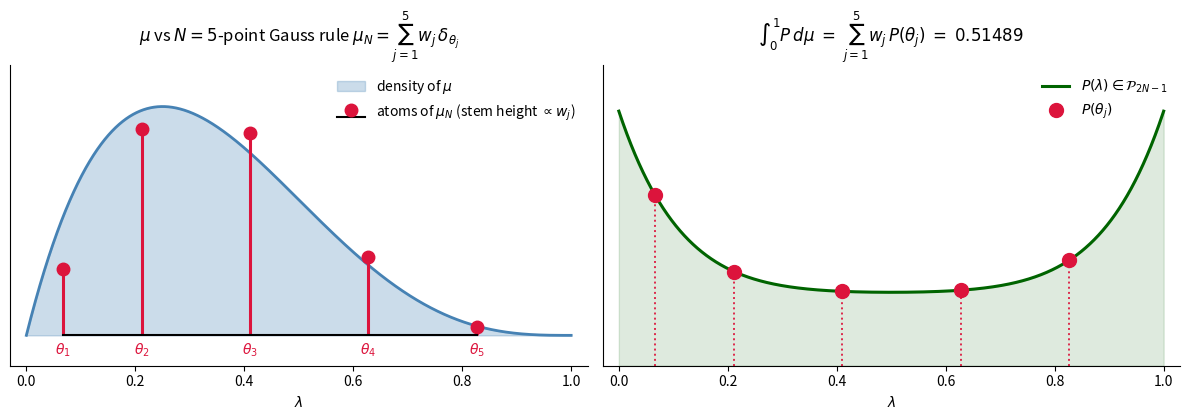

Python code for this plot: (Note: this script raises an exception after producing the figure.)
"""Illustration of Gauss quadrature for Lemma 9.2 in week1.md.

Shows:
- a continuous measure mu on [0, 1] (here Beta(2, 4)-like density, non-uniform)
- its N-point Gauss approximation mu_N (nodes + weights)
- exactness: int P d mu = sum_j w_j P(theta_j) for any P of degree <= 2N-1

We compute the Gauss rule from scratch (Gram-Schmidt + Jacobi-matrix eigendecomposition),
so the script depends only on numpy and matplotlib.
"""

import warnings

import matplotlib.pyplot as plt
import numpy as np

warnings.filterwarnings("ignore")


# -- Density of mu on [0, 1] ----------------------------------------------
# A Beta(2, 4)-like density: rho(lambda) = 20 * lambda * (1 - lambda)^3
def rho(lam):
    return 20.0 * lam * (1.0 - lam) ** 3


# -- Compute the N-point Gauss rule for d mu = rho(lambda) d lambda --------
def gauss_rule_from_density(rho_fn, N, x_grid):
    """Return (nodes theta_j, weights w_j) for the N-point Gauss rule.

    Uses Gram-Schmidt on monomials in L^2(mu), reads three-term recurrence
    coefficients, and diagonalises the resulting Jacobi matrix.
    """
    rho_vals = rho_fn(x_grid)

    def inner(u, v):
        return np.trapezoid(u * v * rho_vals, x_grid)

    # Build orthonormal polynomial values p_0, ..., p_N on x_grid
    p_list = []
    p0 = np.ones_like(x_grid)
    p0 /= np.sqrt(inner(p0, p0))
    p_list.append(p0)

    for n in range(1, N + 1):
        pn = x_grid ** n
        for pk in p_list:
            pn = pn - inner(pn, pk) * pk
        pn /= np.sqrt(inner(pn, pn))
        p_list.append(pn)

    # Three-term recurrence: lambda p_n = beta_{n+1} p_{n+1} + alpha_n p_n + beta_n p_{n-1}
    alpha = np.array([inner(p_list[n], x_grid * p_list[n]) for n in range(N)])
    beta = np.array([inner(p_list[n + 1], x_grid * p_list[n]) for n in range(N - 1)])

    # Jacobi matrix; eigenvalues are nodes, weights from squared first eigenvector component
    J = np.diag(alpha) + np.diag(beta, 1) + np.diag(beta, -1)
    eigvals, eigvecs = np.linalg.eigh(J)
    order = np.argsort(eigvals)
    theta = eigvals[order]
    weights = eigvecs[0, order] ** 2  # total mass of mu is 1
    return theta, weights


N = 5
x_grid = np.linspace(0.0, 1.0, 10001)
theta, w = gauss_rule_from_density(rho, N, x_grid)
print(f"nodes:  {theta}")
print(f"weights: {w}")
print(f"sum of weights (should = total mass of mu = 1): {w.sum():.10f}")


# -- Test polynomial of degree 2N-1 = 9 -----------------------------------
def P_test(lam):
    return lam ** 9 + (1.0 - lam) ** 9 + 0.4


# Reference integral by fine-grid numerical integration
int_mu = np.trapezoid(P_test(x_grid) * rho(x_grid), x_grid)
int_muN = float(np.sum(w * P_test(theta)))
print(f"int P d mu  (numerical) = {int_mu:.10f}")
print(f"int P d muN (Gauss)     = {int_muN:.10f}")
print(f"abs diff                = {abs(int_mu - int_muN):.2e}")


# -- Plot ------------------------------------------------------------------
fig, axes = plt.subplots(1, 2, figsize=(12, 4.3))

# Panel 1: density of mu + atoms of mu_N
ax = axes[0]
rho_vals = rho(x_grid)
ax.fill_between(x_grid, 0, rho_vals, alpha=0.28, color="steelblue", label=r"density of $\mu$")
ax.plot(x_grid, rho_vals, color="steelblue", lw=2)

# Visual scale for stems: make max stem comparable to density peak
stem_scale = 0.9 * rho_vals.max() / w.max()
ml, sl, bl = ax.stem(
    theta,
    w * stem_scale,
    linefmt="crimson",
    markerfmt="o",
    basefmt="k-",
    label=r"atoms of $\mu_N$ (stem height $\propto w_j$)",
)
plt.setp(ml, markersize=9, color="crimson")
plt.setp(sl, linewidth=2.2)

# Node labels under x-axis
for j, t in enumerate(theta):
    ax.annotate(
        rf"$\theta_{{{j + 1}}}$",
        xy=(t, 0),
        xytext=(t, -0.18),
        ha="center",
        fontsize=10,
        color="crimson",
    )

ax.set_xlim(-0.03, 1.03)
ax.set_ylim(-0.28, max(rho_vals.max(), (w * stem_scale).max()) * 1.18)
ax.set_xlabel(r"$\lambda$")
ax.set_yticks([])
ax.set_title(rf"$\mu$ vs $N={N}$-point Gauss rule $\mu_N = \sum_{{j=1}}^{{{N}}} w_j\,\delta_{{\theta_j}}$")
ax.legend(loc="upper right", fontsize=10, frameon=False)
ax.spines["top"].set_visible(False)
ax.spines["right"].set_visible(False)

# Panel 2: a test polynomial and exactness
ax = axes[1]
P_vals = P_test(x_grid)
P_at_nodes = P_test(theta)

ax.plot(x_grid, P_vals, color="darkgreen", lw=2.2, label=r"$P(\lambda) \in \mathcal{P}_{2N-1}$")
ax.fill_between(x_grid, 0, P_vals, alpha=0.13, color="darkgreen")

# Drop lines from x-axis to (theta_j, P(theta_j))
for t, p in zip(theta, P_at_nodes):
    ax.vlines(t, 0, p, color="crimson", linestyle=":", linewidth=1.4, alpha=0.9)
ax.plot(theta, P_at_nodes, "o", markersize=10, color="crimson", label=r"$P(\theta_j)$")

ax.set_xlim(-0.03, 1.03)
ax.set_ylim(0, max(P_vals.max(), P_at_nodes.max()) * 1.18)
ax.set_xlabel(r"$\lambda$")
ax.set_yticks([])
ax.set_title(
    rf"$\int_0^1 P\,d\mu \;=\; \sum_{{j=1}}^{{{N}}} w_j\,P(\theta_j) \;=\; {int_muN:.5f}$"
)
ax.legend(loc="upper right", fontsize=10, frameon=False)
ax.spines["top"].set_visible(False)
ax.spines["right"].set_visible(False)

plt.tight_layout()
plt.savefig("figures/gauss_quadrature.png", dpi=160, bbox_inches="tight")
plt.close()

print("Saved figures/gauss_quadrature.png")
